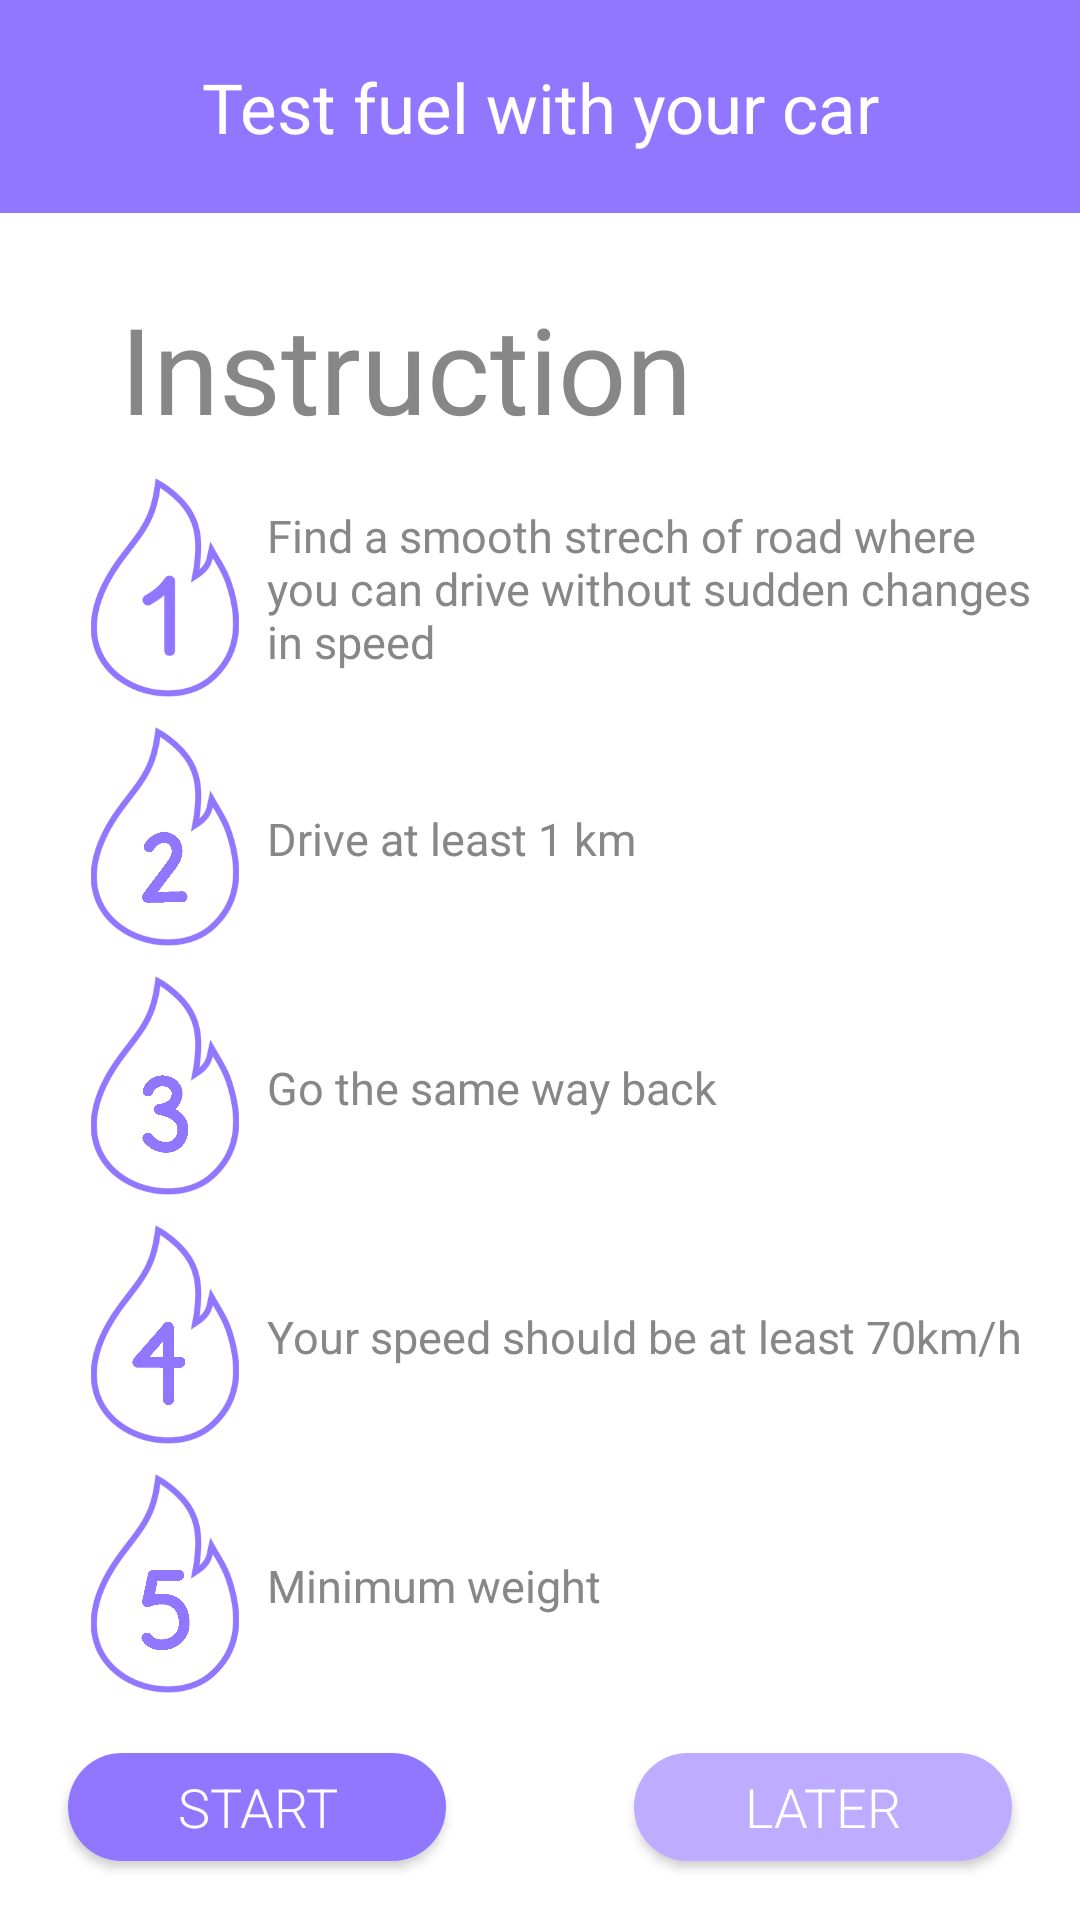

This screen was rendered from an Android layout file. Write that file and the resources it references.
<!-- AndroidManifest.xml: application theme AppTheme -->
<!-- res/layout/activity_test_car_with_your_fuel.xml -->
<?xml version="1.0" encoding="utf-8"?>
<androidx.constraintlayout.widget.ConstraintLayout xmlns:android="http://schemas.android.com/apk/res/android"
    xmlns:app="http://schemas.android.com/apk/res-auto"
    xmlns:tools="http://schemas.android.com/tools"
    android:layout_width="match_parent"
    android:layout_height="match_parent"
    android:background="#FFFFFF"
    tools:context=".activities.TestCarWithYourFuel">

    <TextView
        android:id="@+id/textView19"
        android:layout_width="262dp"
        android:layout_height="wrap_content"
        android:layout_marginStart="10dp"
        android:layout_marginEnd="10dp"
        android:text="@string/minimum_weight"
        android:textColor="#878787"
        android:textSize="15sp"
        app:layout_constraintBottom_toBottomOf="@id/imageView19"
        app:layout_constraintEnd_toEndOf="parent"
        app:layout_constraintStart_toEndOf="@id/imageView19"
        app:layout_constraintTop_toTopOf="@id/imageView19"
        app:layout_constraintVertical_bias="0.514" />

    <TextView
        android:id="@+id/textView17"
        android:layout_width="262dp"
        android:layout_height="wrap_content"
        android:layout_marginStart="10dp"
        android:layout_marginEnd="10dp"
        android:text="@string/your_speed_should"
        android:textColor="#878787"
        android:textSize="15sp"
        app:layout_constraintBottom_toBottomOf="@id/imageView18"
        app:layout_constraintEnd_toEndOf="parent"
        app:layout_constraintStart_toEndOf="@id/imageView18"
        app:layout_constraintTop_toTopOf="@id/imageView18"
        app:layout_constraintVertical_bias="0.514" />

    <androidx.constraintlayout.widget.ConstraintLayout
        android:id="@+id/headers"
        android:layout_width="412dp"
        android:layout_height="71dp"
        android:background="#9176FF"
        app:layout_constraintEnd_toEndOf="parent"
        app:layout_constraintStart_toStartOf="parent"
        app:layout_constraintTop_toTopOf="parent">

        <TextView
            android:id="@+id/textView10"
            android:layout_width="wrap_content"
            android:layout_height="wrap_content"
            android:layout_gravity="center|center_horizontal|center_vertical"
            android:text="@string/test_fuel_with_your_car"
            android:textColor="#FFFFFF"
            android:textSize="23sp"
            app:layout_constraintBottom_toBottomOf="parent"
            app:layout_constraintEnd_toEndOf="parent"
            app:layout_constraintStart_toStartOf="parent"
            app:layout_constraintTop_toTopOf="parent" />

    </androidx.constraintlayout.widget.ConstraintLayout>

    <TextView
        android:id="@+id/textView11"
        android:layout_width="wrap_content"
        android:layout_height="wrap_content"
        android:layout_marginStart="40dp"
        android:layout_marginTop="25dp"
        android:text="@string/instruction"
        android:textColor="#878787"
        android:textSize="40sp"
        app:layout_constraintStart_toStartOf="parent"
        app:layout_constraintTop_toBottomOf="@id/headers" />

    <ImageView
        android:id="@+id/imageView13"
        android:layout_width="50dp"
        android:layout_height="73dp"
        android:layout_marginStart="30dp"
        android:layout_marginTop="10dp"
        android:contentDescription="@string/_1"
        android:src="@drawable/purple_fire1"
        app:layout_constraintStart_toStartOf="parent"
        app:layout_constraintTop_toBottomOf="@id/textView11" />

    <ImageView
        android:id="@+id/imageView15"
        android:layout_width="50dp"
        android:layout_height="73dp"
        android:layout_marginTop="10dp"
        android:contentDescription="@string/_2"
        android:src="@drawable/purple_fire2"
        app:layout_constraintStart_toStartOf="@id/imageView13"
        app:layout_constraintTop_toBottomOf="@+id/imageView13" />

    <ImageView
        android:id="@+id/imageView17"
        android:layout_width="50dp"
        android:layout_height="73dp"
        android:layout_marginTop="10dp"
        android:contentDescription="@string/_3"
        android:src="@drawable/purple_fire3"
        app:layout_constraintStart_toStartOf="@id/imageView15"
        app:layout_constraintTop_toBottomOf="@id/imageView15" />

    <ImageView
        android:id="@+id/imageView18"
        android:layout_width="50dp"
        android:layout_height="73dp"
        android:layout_marginTop="10dp"
        android:contentDescription="@string/_4"
        android:src="@drawable/purple_fire4"
        app:layout_constraintStart_toStartOf="@id/imageView17"
        app:layout_constraintTop_toBottomOf="@id/imageView17" />

    <ImageView
        android:id="@+id/imageView19"
        android:layout_width="50dp"
        android:layout_height="73dp"
        android:layout_marginTop="10dp"
        android:contentDescription="@string/_5"
        android:src="@drawable/purple_fire5"
        app:layout_constraintStart_toStartOf="@id/imageView18"
        app:layout_constraintTop_toBottomOf="@id/imageView18" />

    <TextView
        android:id="@+id/textView12"
        android:layout_width="262dp"
        android:layout_height="wrap_content"
        android:layout_marginStart="10dp"
        android:layout_marginEnd="10dp"
        android:text="@string/find_a_smooth_strech"
        android:textColor="#878787"
        android:textSize="15sp"
        app:layout_constraintBottom_toBottomOf="@id/imageView13"
        app:layout_constraintEnd_toEndOf="parent"
        app:layout_constraintStart_toEndOf="@id/imageView13"
        app:layout_constraintTop_toTopOf="@id/imageView13"
        app:layout_constraintVertical_bias="0.514" />

    <TextView
        android:id="@+id/textView16"
        android:layout_width="262dp"
        android:layout_height="wrap_content"
        android:layout_marginStart="10dp"
        android:layout_marginEnd="10dp"
        android:text="@string/go_the_same_way_back"
        android:textColor="#878787"
        android:textSize="15sp"
        app:layout_constraintBottom_toBottomOf="@id/imageView17"
        app:layout_constraintEnd_toEndOf="parent"
        app:layout_constraintStart_toEndOf="@id/imageView17"
        app:layout_constraintTop_toTopOf="@id/imageView17"
        app:layout_constraintVertical_bias="0.514" />

    <TextView
        android:id="@+id/textView15"
        android:layout_width="262dp"
        android:layout_height="wrap_content"
        android:layout_marginStart="10dp"
        android:layout_marginEnd="10dp"
        android:text="@string/drive_at_least_1_km"
        android:textColor="#878787"
        android:textSize="15sp"
        app:layout_constraintBottom_toBottomOf="@id/imageView15"
        app:layout_constraintEnd_toEndOf="parent"
        app:layout_constraintStart_toEndOf="@id/imageView15"
        app:layout_constraintTop_toTopOf="@id/imageView15"
        app:layout_constraintVertical_bias="0.514" />

    <Button
        android:id="@+id/button"
        android:layout_width="126dp"
        android:layout_height="36dp"
        android:layout_centerHorizontal="true"
        android:layout_marginTop="20dp"
        android:background="@drawable/go_home"
        android:fontFamily="sans-serif-light"
        android:onClick="startTesting"
        android:text="Start"
        android:textColor="#FFFFFF"
        android:textSize="18sp"
        app:layout_constraintEnd_toStartOf="@id/button2"
        app:layout_constraintStart_toStartOf="parent"
        app:layout_constraintTop_toBottomOf="@id/imageView19"
        tools:ignore="HardcodedText" />

    <Button
        android:id="@+id/button2"
        android:layout_width="126dp"
        android:layout_height="36dp"
        android:layout_centerHorizontal="true"
        android:layout_marginStart="40dp"
        android:background="@drawable/later"
        android:fontFamily="sans-serif-light"
        android:onClick="backToMain"
        android:text="Later"
        android:textColor="#FFFFFF"
        android:textSize="18sp"
        app:layout_constraintEnd_toEndOf="parent"
        app:layout_constraintStart_toEndOf="@id/button"
        app:layout_constraintTop_toTopOf="@id/button"
        tools:ignore="HardcodedText" />

    <Button
        android:id="@+id/button3"
        android:layout_width="188dp"
        android:layout_height="46dp"
        android:layout_centerHorizontal="true"
        android:layout_marginTop="20dp"
        android:background="@drawable/username"
        android:fontFamily="sans-serif-light"
        android:text="Look for places"
        android:textColor="#9176FF"
        android:textSize="18sp"
        app:layout_constraintEnd_toEndOf="@id/button2"
        app:layout_constraintStart_toStartOf="@id/button"
        app:layout_constraintTop_toBottomOf="@id/button"
        tools:ignore="HardcodedText" />

</androidx.constraintlayout.widget.ConstraintLayout>
<!-- resources referenced by this layout -->
<resources>
  <!-- drawable go_home (drawable) -->
  <?xml version="1.0" encoding="utf-8"?>
  <shape xmlns:android="http://schemas.android.com/apk/res/android" android:shape="rectangle">
  
      <solid android:color="#9176FF"/>
  
      <corners android:radius="23dp"/>
  
  </shape>
  <!-- drawable later (drawable) -->
  <?xml version="1.0" encoding="utf-8"?>
  <shape xmlns:android="http://schemas.android.com/apk/res/android"
      xmlns:tools="http://schemas.android.com/tools"
      android:shape="rectangle"
      tools:ignore="MissingDefaultResource">
  
      <solid android:color="#BDACFF" />
  
      <corners android:radius="23dp" />
  
  </shape>
  <!-- drawable purple_fire1: png bitmap (drawable, 18737 bytes) -->
  <!-- drawable purple_fire2: png bitmap (drawable, 97359 bytes) -->
  <!-- drawable purple_fire3: png bitmap (drawable, 98069 bytes) -->
  <!-- drawable purple_fire4: png bitmap (drawable, 96963 bytes) -->
  <!-- drawable purple_fire5: png bitmap (drawable, 97650 bytes) -->
  <!-- drawable username (drawable) -->
  <?xml version="1.0" encoding="utf-8"?>
  <shape xmlns:android="http://schemas.android.com/apk/res/android" android:shape="rectangle">
  
      <solid android:color="#FFFFFF"/>
  
      <corners android:radius="50dp"/>
  
      <stroke
          android:width="2dp"
          android:color="#9176FF"/>
  
  </shape>
  <string name="_1">1</string>
  <string name="_2">2</string>
  <string name="_3">3</string>
  <string name="_4">4</string>
  <string name="_5">5</string>
  <string name="drive_at_least_1_km">Drive at least 1 km</string>
  <string name="find_a_smooth_strech">Find a smooth strech of road where you can drive without sudden changes in speed</string>
  <string name="go_the_same_way_back">Go the same way back</string>
  <string name="instruction">Instruction</string>
  <string name="minimum_weight">Minimum weight</string>
  <string name="test_fuel_with_your_car">Test fuel with your car</string>
  <string name="your_speed_should">Your speed should be at least 70km/h</string>
  <style name="AppTheme" parent="Theme.AppCompat.DayNight.NoActionBar">
          
          <item name="colorPrimary">@color/colorPrimary</item>
          <item name="colorPrimaryDark">@color/colorPrimaryDark</item>
          <item name="colorAccent"> #9176FF</item>
          <item name="android:windowNoTitle">true</item>
  
      </style>
  <color name="colorPrimary">#008577</color>
  <color name="colorPrimaryDark">#000000</color>
</resources>
